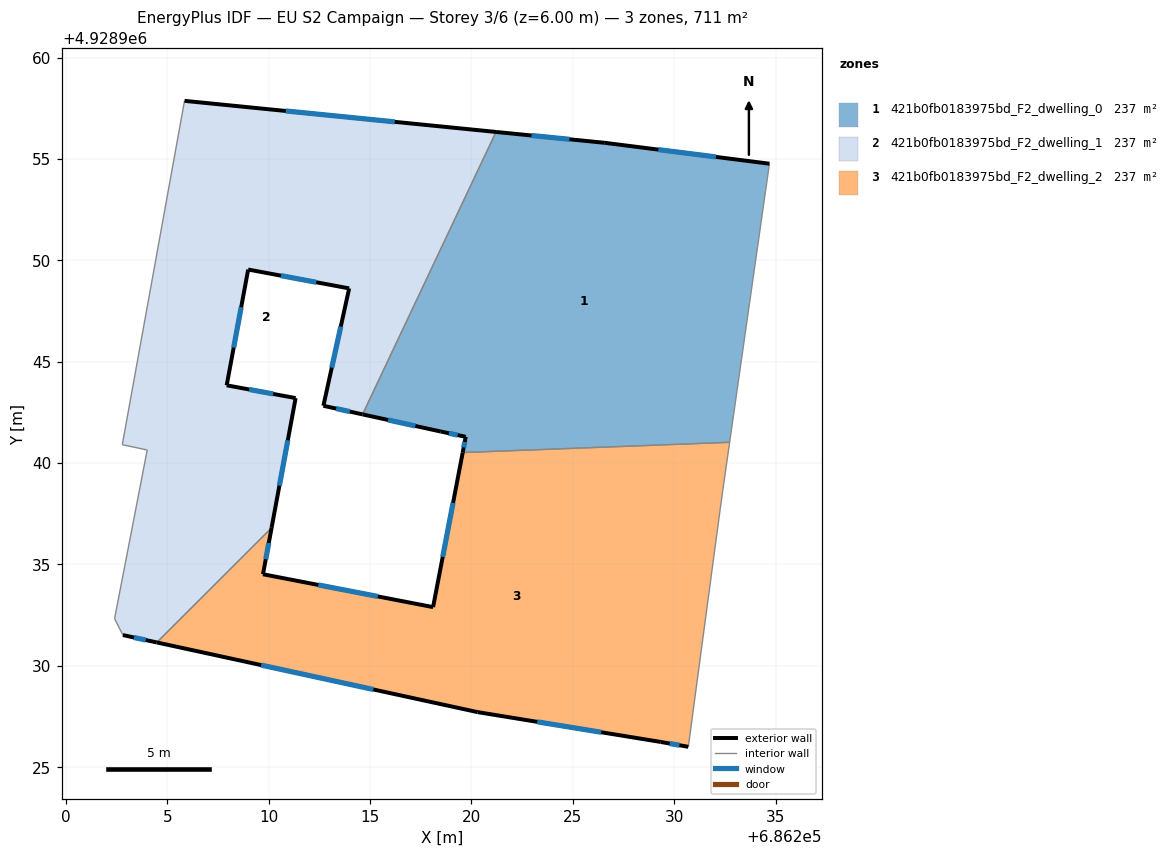
=== STOREY PLAN SPEC (per zone: floor XY polygon, exterior-wall plan segments, windows/doors) ===
zone 1: 421b0fb0183975bd_F2_dwelling_0  (237.0 m²)
  floor: (686234.70, 4928954.77) (686232.74, 4928941.03) (686219.57, 4928940.52) (686219.72, 4928941.30) (686218.49, 4928941.56) (686214.63, 4928942.40) (686221.21, 4928956.33) (686226.58, 4928955.80)
  exterior wall: (686219.72, 4928941.30) – (686219.57, 4928940.52)  [0.8 m]
    window: (686219.67, 4928941.04) – (686219.62, 4928940.77)  [0.3 m²]
  exterior wall: (686218.49, 4928941.56) – (686219.72, 4928941.30)  [1.3 m]
    window: (686218.89, 4928941.47) – (686219.32, 4928941.38)  [0.5 m²]
  exterior wall: (686214.63, 4928942.40) – (686218.49, 4928941.56)  [3.9 m]
    window: (686215.89, 4928942.13) – (686217.24, 4928941.83)  [1.4 m²]
  exterior wall: (686226.58, 4928955.80) – (686221.21, 4928956.33)  [5.4 m]
    window: (686224.84, 4928955.97) – (686222.96, 4928956.16)  [2.0 m²]
  exterior wall: (686234.70, 4928954.77) – (686226.58, 4928955.80)  [8.2 m]
    window: (686232.06, 4928955.10) – (686229.22, 4928955.46)  [3.0 m²]
  interior walls: 3
zone 2: 421b0fb0183975bd_F2_dwelling_1  (237.0 m²)
  floor: (686221.21, 4928956.33) (686214.63, 4928942.40) (686212.70, 4928942.83) (686213.97, 4928948.62) (686208.99, 4928949.55) (686207.93, 4928943.84) (686211.33, 4928943.21) (686210.15, 4928936.81) (686204.48, 4928931.16) (686202.81, 4928931.52) (686202.40, 4928932.33) (686204.01, 4928940.65) (686202.78, 4928940.91) (686205.85, 4928957.87)
  exterior wall: (686221.21, 4928956.33) – (686205.85, 4928957.87)  [15.4 m]
    window: (686216.22, 4928956.83) – (686210.85, 4928957.37)  [5.7 m²]
  exterior wall: (686212.70, 4928942.83) – (686214.63, 4928942.40)  [2.0 m]
    window: (686213.33, 4928942.69) – (686214.01, 4928942.54)  [0.7 m²]
  exterior wall: (686213.97, 4928948.62) – (686212.70, 4928942.83)  [5.9 m]
    window: (686213.56, 4928946.73) – (686213.11, 4928944.71)  [2.2 m²]
  exterior wall: (686208.99, 4928949.55) – (686213.97, 4928948.62)  [5.1 m]
    window: (686210.61, 4928949.24) – (686212.35, 4928948.92)  [1.9 m²]
  exterior wall: (686207.93, 4928943.84) – (686208.99, 4928949.55)  [5.8 m]
    window: (686208.28, 4928945.69) – (686208.65, 4928947.69)  [2.1 m²]
  exterior wall: (686211.33, 4928943.21) – (686207.93, 4928943.84)  [3.5 m]
    window: (686210.23, 4928943.41) – (686209.04, 4928943.63)  [1.3 m²]
  exterior wall: (686210.15, 4928936.81) – (686211.33, 4928943.21)  [6.5 m]
    window: (686210.53, 4928938.89) – (686210.95, 4928941.13)  [2.4 m²]
  exterior wall: (686202.81, 4928931.52) – (686204.48, 4928931.16)  [1.7 m]
    window: (686203.36, 4928931.40) – (686203.94, 4928931.27)  [0.6 m²]
  interior walls: 6
zone 3: 421b0fb0183975bd_F2_dwelling_2  (237.0 m²)
  floor: (686232.74, 4928941.03) (686232.40, 4928938.66) (686232.27, 4928937.72) (686230.70, 4928926.01) (686229.34, 4928926.25) (686220.31, 4928927.72) (686204.48, 4928931.16) (686210.15, 4928936.81) (686209.72, 4928934.52) (686218.11, 4928932.90) (686219.57, 4928940.52)
  exterior wall: (686229.34, 4928926.25) – (686230.70, 4928926.01)  [1.4 m]
    window: (686229.78, 4928926.17) – (686230.26, 4928926.09)  [0.5 m²]
  exterior wall: (686220.31, 4928927.72) – (686229.34, 4928926.25)  [9.1 m]
    window: (686223.25, 4928927.24) – (686226.40, 4928926.73)  [3.4 m²]
  exterior wall: (686204.48, 4928931.16) – (686220.31, 4928927.72)  [16.2 m]
    window: (686209.63, 4928930.04) – (686215.16, 4928928.84)  [5.9 m²]
  exterior wall: (686209.72, 4928934.52) – (686210.15, 4928936.81)  [2.3 m]
    window: (686209.86, 4928935.26) – (686210.01, 4928936.06)  [0.9 m²]
  exterior wall: (686218.11, 4928932.90) – (686209.72, 4928934.52)  [8.5 m]
    window: (686215.38, 4928933.42) – (686212.45, 4928933.99)  [3.1 m²]
  exterior wall: (686219.57, 4928940.52) – (686218.11, 4928932.90)  [7.8 m]
    window: (686219.10, 4928938.04) – (686218.59, 4928935.38)  [2.8 m²]
  interior walls: 5

=== DERIVED (storey summary) ===
Building: EU S2 Campaign
Storey: 3 of 6  (floor level z = 6.00 m)
Storey gross floor area: 711.0 m²
Zones on this storey: 3
  - 421b0fb0183975bd_F2_dwelling_0: floor 237.0 m²; exterior wall 19.6 m (58.7 m²); 5 window(s) 7.2 m²; WWR 12.2%
  - 421b0fb0183975bd_F2_dwelling_1: floor 237.0 m²; exterior wall 45.9 m (137.7 m²); 8 window(s) 16.8 m²; WWR 12.2%
  - 421b0fb0183975bd_F2_dwelling_2: floor 237.0 m²; exterior wall 45.4 m (136.1 m²); 6 window(s) 16.6 m²; WWR 12.2%
Zone adjacency (shared interzone walls):
  - 421b0fb0183975bd_F2_dwelling_0 ↔ 421b0fb0183975bd_F2_dwelling_1
  - 421b0fb0183975bd_F2_dwelling_0 ↔ 421b0fb0183975bd_F2_dwelling_2
  - 421b0fb0183975bd_F2_dwelling_1 ↔ 421b0fb0183975bd_F2_dwelling_2